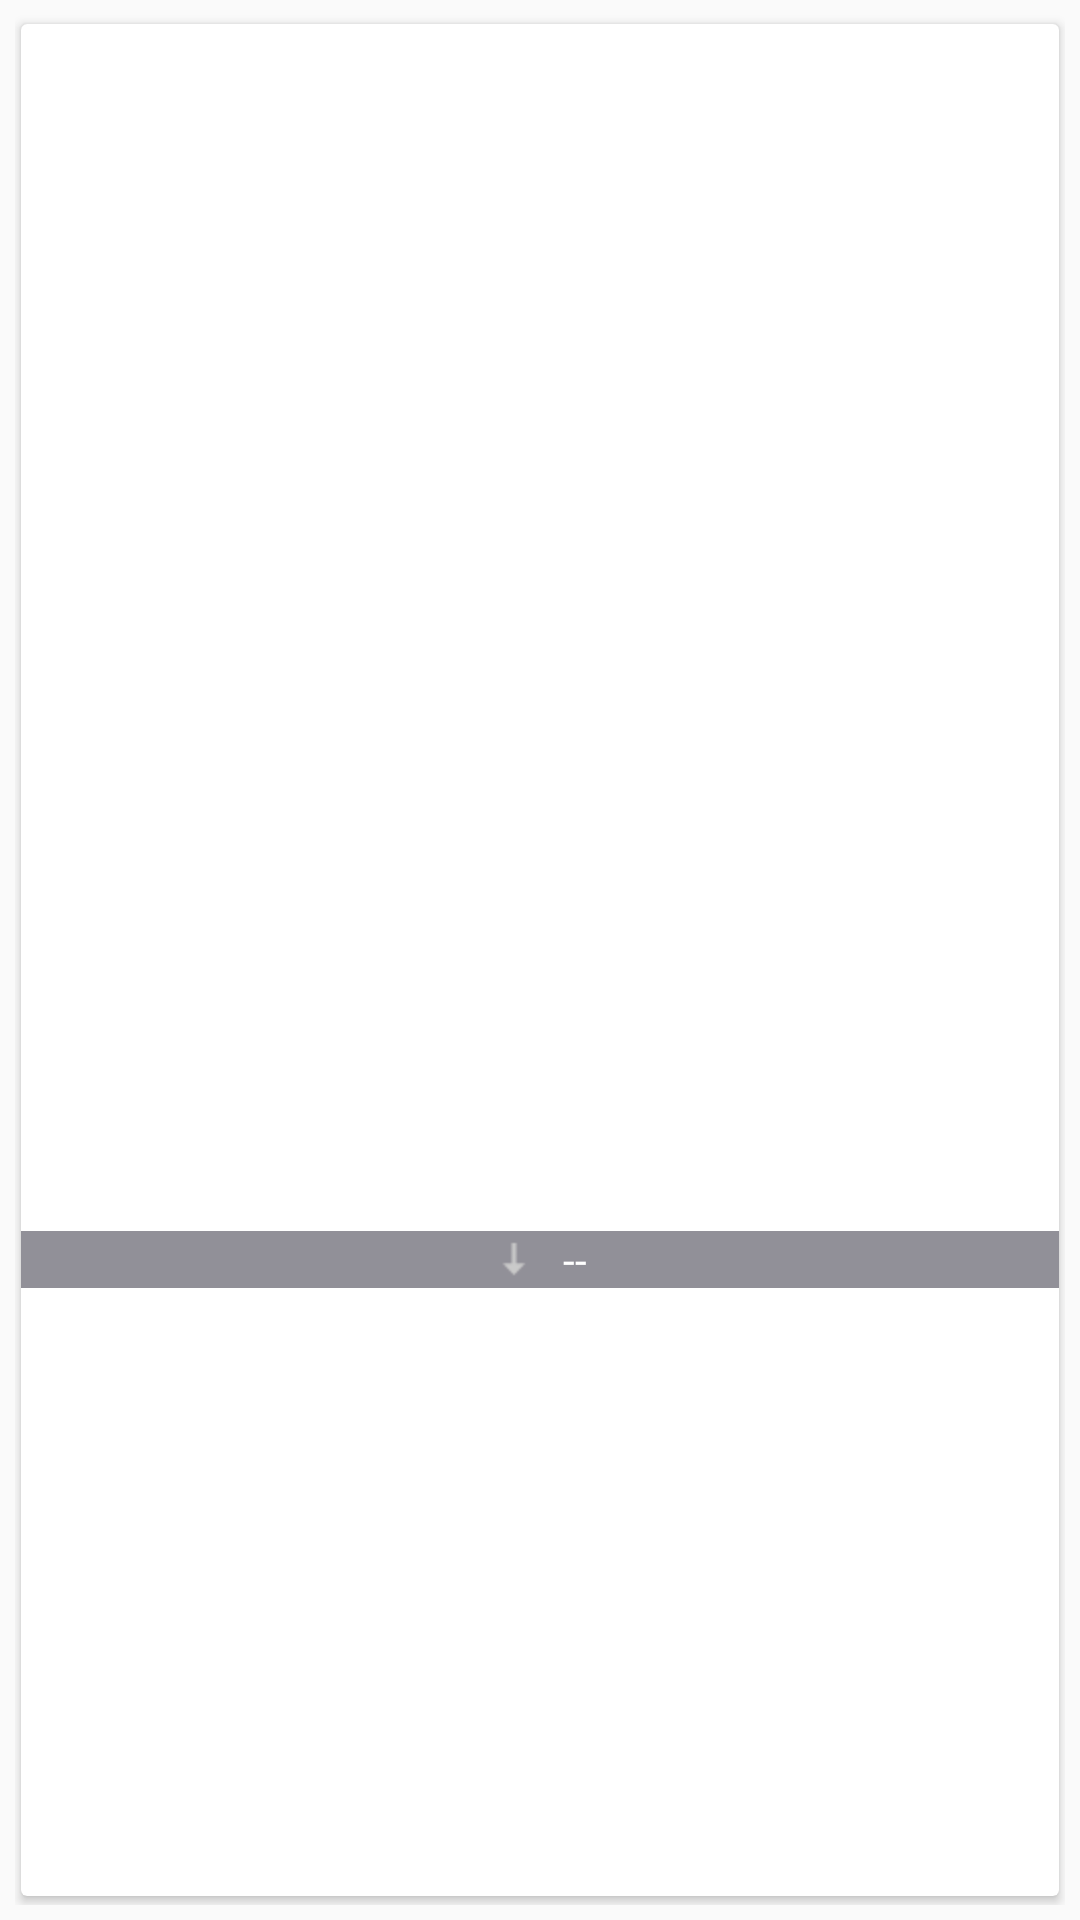

Produce the Android XML layout that renders to this screen, including the resource entries it uses.
<!-- AndroidManifest.xml: application theme AppTheme -->
<!-- res/layout/activity_special_grid_item.xml -->
<?xml version="1.0" encoding="utf-8"?>
<LinearLayout
    xmlns:android="http://schemas.android.com/apk/res/android"
    xmlns:app="http://schemas.android.com/apk/res-auto"
    android:layout_width="match_parent"
    android:layout_height="match_parent"
    android:orientation="vertical"
    android:padding="5dp">

    <android.support.v7.widget.CardView
        android:layout_width="match_parent"
        android:layout_height="match_parent"
        app:cardPreventCornerOverlap="false"
        app:cardUseCompatPadding="true">

        <LinearLayout
            android:layout_width="match_parent"
            android:layout_height="match_parent"
            android:gravity="center"
            android:orientation="vertical">

            <ImageView
                android:id="@+id/iv_main_grid_icon"
                android:layout_width="300dp"
                android:layout_height="200dp"/>

            <LinearLayout
                android:id="@+id/ll_item_download"
                android:layout_width="match_parent"
                android:layout_height="wrap_content"
                android:alpha="0.5"
                android:background="@color/colorShareBg"
                android:gravity="center"
                android:orientation="horizontal">

                <ImageView
                    android:layout_width="wrap_content"
                    android:layout_height="wrap_content"
                    android:src="@drawable/preview_downloads"/>

                <TextView
                    android:id="@+id/tv_main_grid_number"
                    android:layout_width="wrap_content"
                    android:layout_height="wrap_content"
                    android:layout_marginLeft="10dp"
                    android:gravity="center"
                    android:text="--"
                    android:textAllCaps="false"
                    android:textColor="@color/colorWhite"/>

            </LinearLayout>
        </LinearLayout>

    </android.support.v7.widget.CardView>

</LinearLayout>
<!-- resources referenced by this layout -->
<resources>
  <color name="colorShareBg">#242131</color>
  <color name="colorWhite">@android:color/white</color>
  <!-- drawable preview_downloads: png bitmap (drawable-hdpi, 219 bytes) -->
  <style name="AppTheme" parent="Theme.AppCompat.Light.DarkActionBar">
          
          <item name="colorPrimary">@color/colorPrimary</item>
          <item name="colorPrimaryDark">@color/colorPrimaryDark</item>
          <item name="colorAccent">@color/colorAccent</item>
      </style>
  <color name="colorPrimary">#3F51B5</color>
  <color name="colorPrimaryDark">#303F9F</color>
  <color name="colorAccent">#FF4081</color>
</resources>
